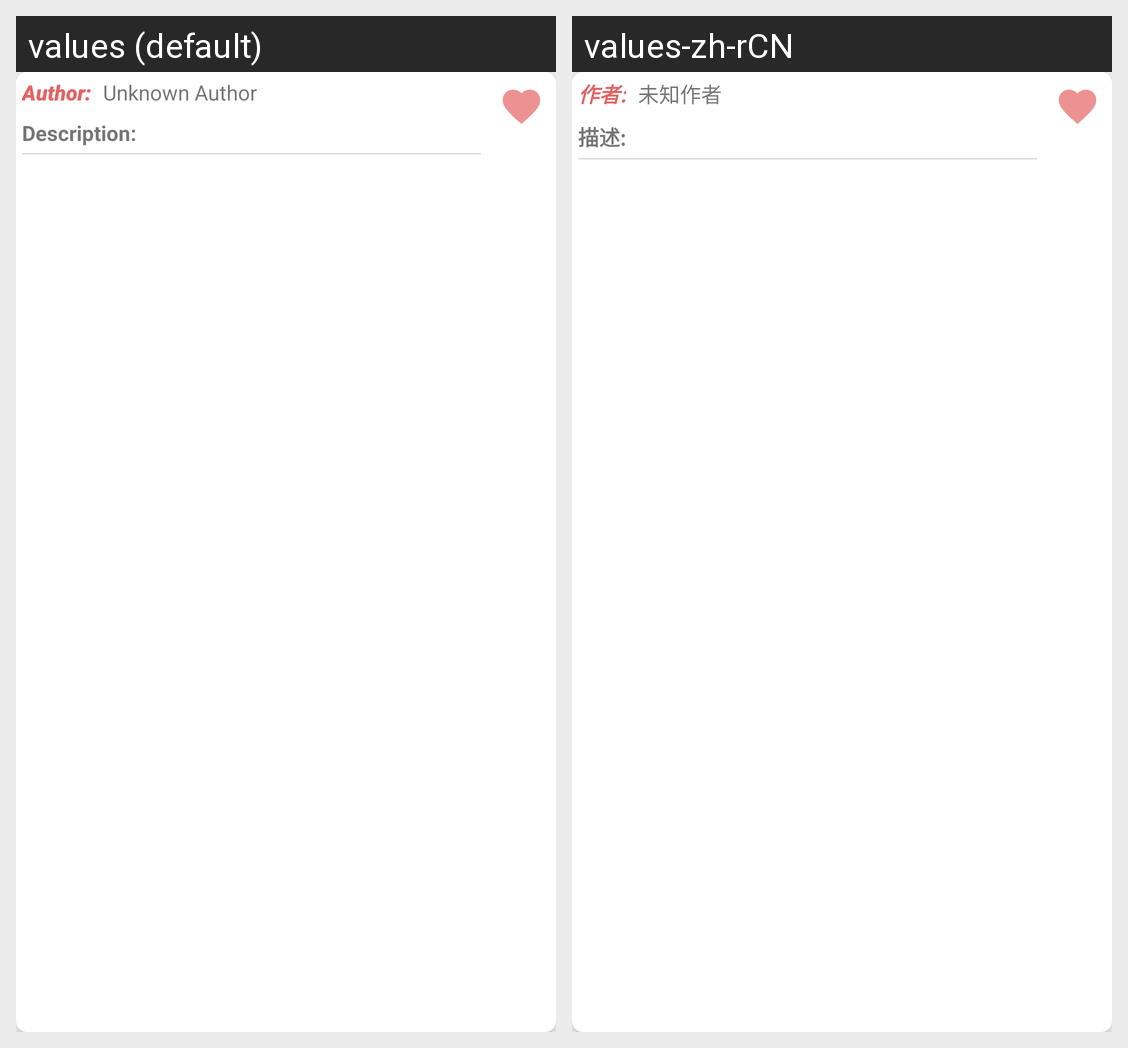

The same Android screen rendered under two of its app's locales, left to right. List the strings drawn on it with the default value and each locale's translation.
Android screen res/layout/saved_news_item.xml rendered under 2 locales, left to right: values (default), values-zh-rCN. Device: Nexus 5 (rendered at 1080×1920; each locale shown at half size, 540×960, under a caption strip naming it); theme MyAppTheme.
Strings drawn on this screen, with the default value and each locale's value (text and hints the layout hard-codes, and strings that could not be matched under every locale, appear in the picture but are not listed):

author
  values: Author:
  values-zh-rCN: 作者:

unknown_author
  values: Unknown Author
  values-zh-rCN: 未知作者

description
  values: Description:
  values-zh-rCN: 描述:
